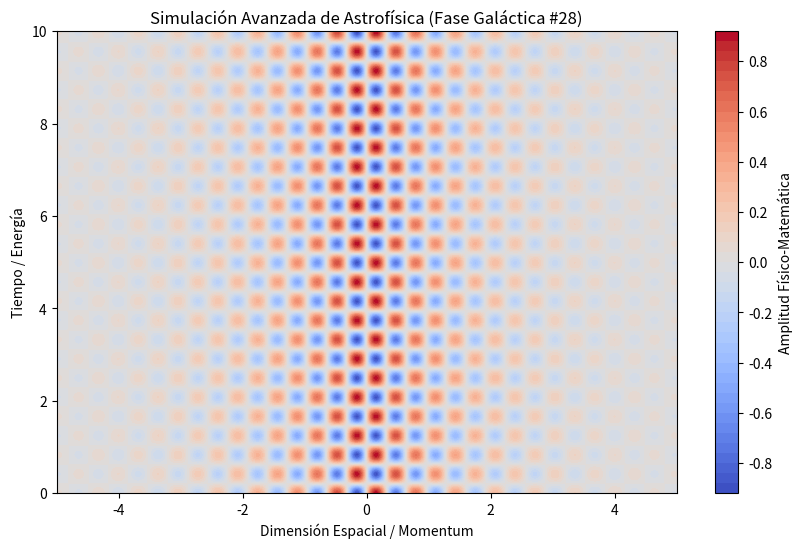

Recreate this plot in Python.
%matplotlib inline
# Simulación Galáctica: Astrofísica - Variante 28
import numpy as np
import matplotlib.pyplot as plt

# Parámetros Físicos Aleatorios
param_1 = 9.797
param_2 = 7.56
param_3 = 0.628

t = np.linspace(0, 10, 500)
x = np.linspace(-5, 5, 500)
X, T = np.meshgrid(x, t)

# Ecuación Base (Avanzada)
Z = np.sin(X * param_1) * np.cos(T * param_2) * np.exp(-np.abs(X) * param_3)

plt.figure(figsize=(10, 6))
plt.contourf(X, T, Z, 50, cmap='coolwarm')
plt.colorbar(label='Amplitud Físico-Matemática')
plt.title(r'Simulación Avanzada de Astrofísica (Fase Galáctica #28)')
plt.xlabel('Dimensión Espacial / Momentum')
plt.ylabel('Tiempo / Energía')
plt.show()
